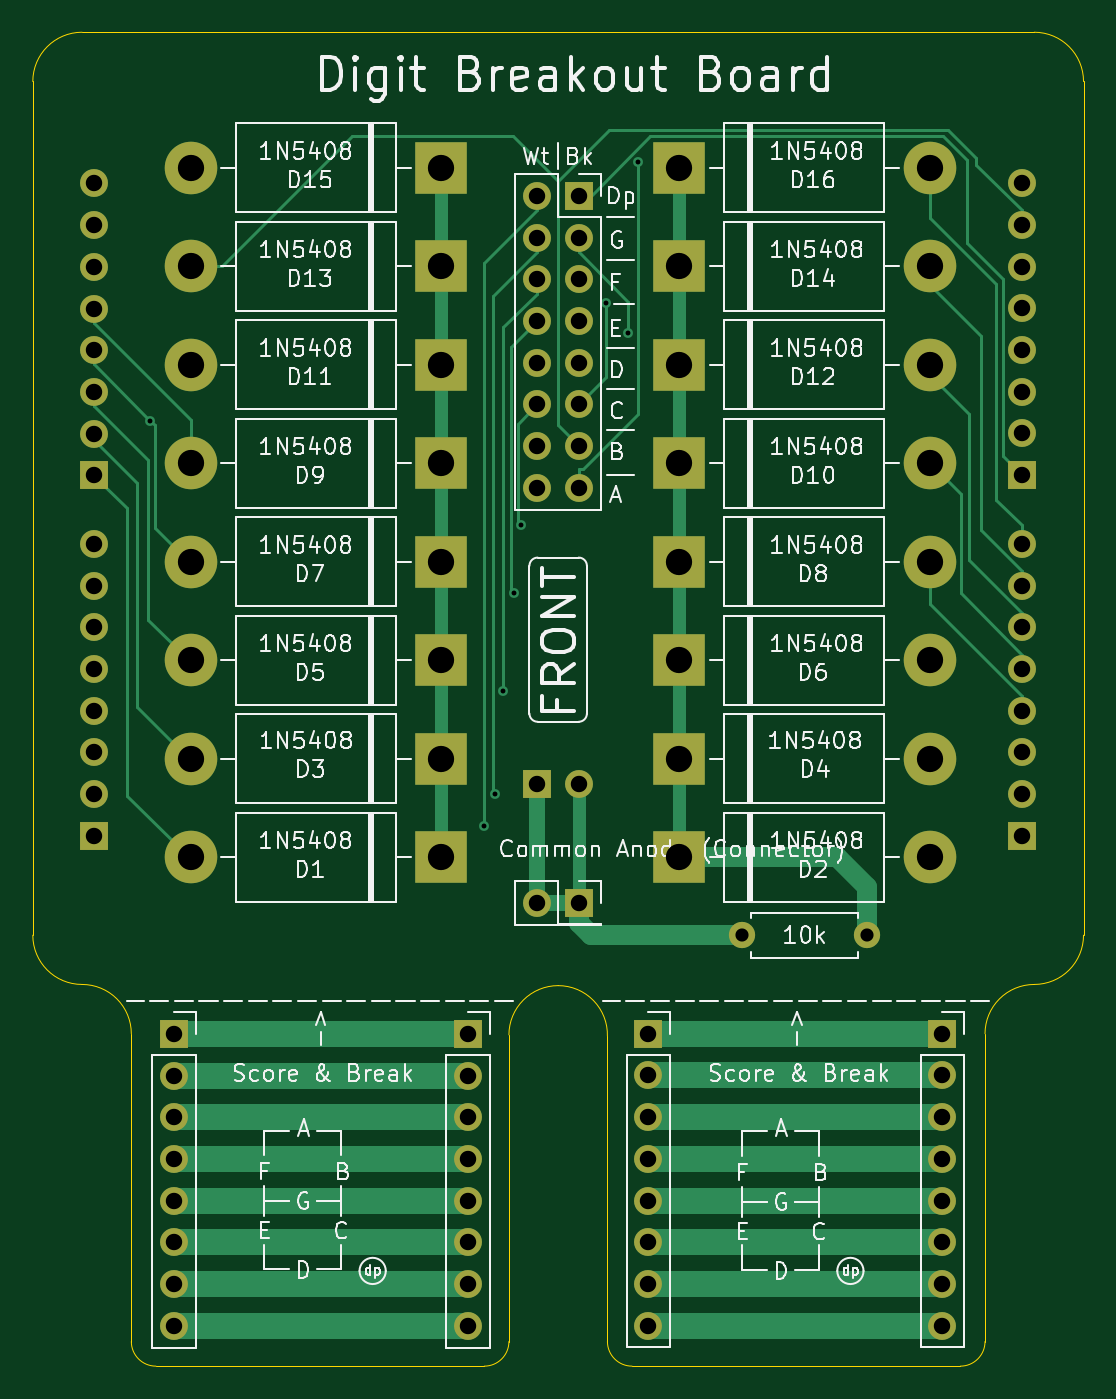
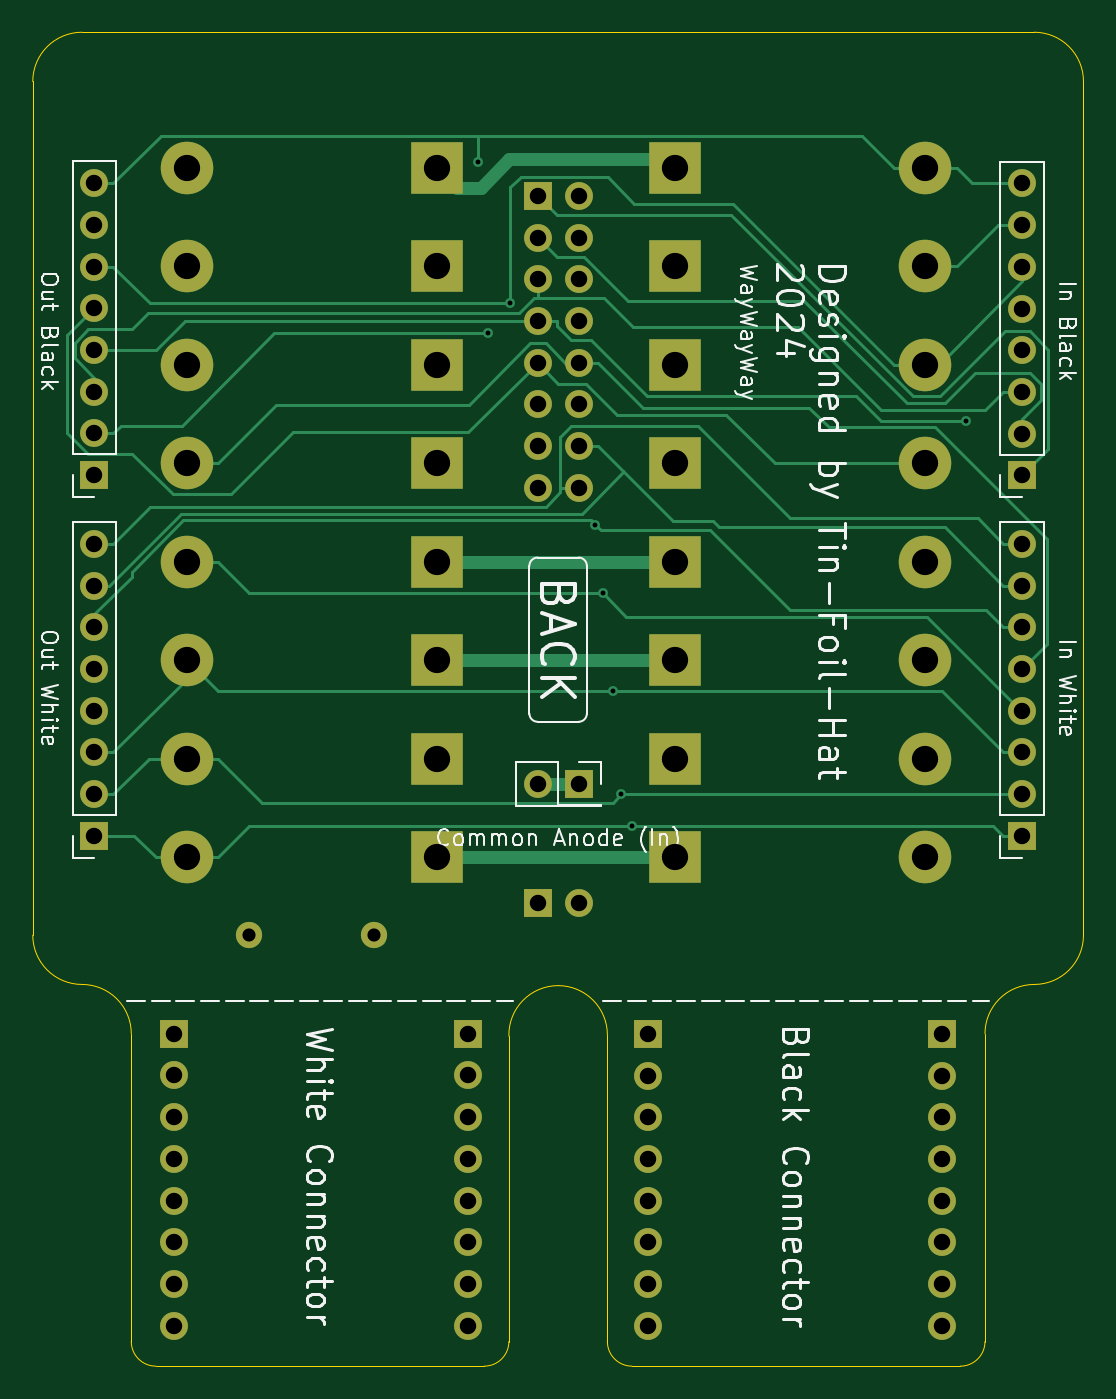
Circuit board: 11 layer files. Board 64.0 x 81.3 mm.
- bottom_copper: V2.5 Mechanical Seven Segment Digit-B_Cu.gbr (20597 bytes)
- bottom_mask: V2.5 Mechanical Seven Segment Digit-B_Mask.gbr (4665 bytes)
- paste: V2.5 Mechanical Seven Segment Digit-B_Paste.gbr (493 bytes)
- bottom_silk: V2.5 Mechanical Seven Segment Digit-B_Silkscreen.gbr (57583 bytes)
- outline: V2.5 Mechanical Seven Segment Digit-Edge_Cuts.gbr (1996 bytes)
- top_copper: V2.5 Mechanical Seven Segment Digit-F_Cu.gbr (17853 bytes)
- top_mask: V2.5 Mechanical Seven Segment Digit-F_Mask.gbr (4665 bytes)
- paste: V2.5 Mechanical Seven Segment Digit-F_Paste.gbr (493 bytes)
- top_silk: V2.5 Mechanical Seven Segment Digit-F_Silkscreen.gbr (162350 bytes)
- drill: V2.5 Mechanical Seven Segment Digit-NPTH.drl (277 bytes)
- drill: V2.5 Mechanical Seven Segment Digit-PTH.drl (2645 bytes)

=== bottom_copper: V2.5 Mechanical Seven Segment Digit-B_Cu.gbr (20597 bytes, source omitted) ===
=== bottom_mask: V2.5 Mechanical Seven Segment Digit-B_Mask.gbr ===
%TF.GenerationSoftware,KiCad,Pcbnew,8.0.7*%
%TF.CreationDate,2025-01-09T07:47:35+08:00*%
%TF.ProjectId,V2.5 Mechanical Seven Segment Digit,56322e35-204d-4656-9368-616e6963616c,rev?*%
%TF.SameCoordinates,Original*%
%TF.FileFunction,Soldermask,Bot*%
%TF.FilePolarity,Negative*%
%FSLAX46Y46*%
G04 Gerber Fmt 4.6, Leading zero omitted, Abs format (unit mm)*
G04 Created by KiCad (PCBNEW 8.0.7) date 2025-01-09 07:47:35*
%MOMM*%
%LPD*%
G01*
G04 APERTURE LIST*
%ADD10R,1.700000X1.700000*%
%ADD11O,1.700000X1.700000*%
%ADD12R,3.200000X3.200000*%
%ADD13O,3.200000X3.200000*%
%ADD14C,1.600000*%
%ADD15O,1.600000X1.600000*%
G04 APERTURE END LIST*
D10*
%TO.C,J9*%
X147500000Y-122250000D03*
D11*
X147500000Y-124790000D03*
X147500000Y-127330000D03*
X147500000Y-129870000D03*
X147500000Y-132410000D03*
X147500000Y-134950000D03*
X147500000Y-137490000D03*
X147500000Y-140030000D03*
%TD*%
D12*
%TO.C,D5*%
X134870000Y-99500000D03*
D13*
X119630000Y-99500000D03*
%TD*%
D10*
%TO.C,J12*%
X143250000Y-71220000D03*
D11*
X140710000Y-71220000D03*
X143250000Y-73760000D03*
X140710000Y-73760000D03*
X143250000Y-76300000D03*
X140710000Y-76300000D03*
X143250000Y-78840000D03*
X140710000Y-78840000D03*
X143250000Y-81380000D03*
X140710000Y-81380000D03*
X143250000Y-83920000D03*
X140710000Y-83920000D03*
X143250000Y-86460000D03*
X140710000Y-86460000D03*
X143250000Y-89000000D03*
X140710000Y-89000000D03*
%TD*%
D12*
%TO.C,D2*%
X149380000Y-111500000D03*
D13*
X164620000Y-111500000D03*
%TD*%
D12*
%TO.C,D12*%
X149380000Y-81500000D03*
D13*
X164620000Y-81500000D03*
%TD*%
D12*
%TO.C,D3*%
X134870000Y-105500000D03*
D13*
X119630000Y-105500000D03*
%TD*%
D12*
%TO.C,D8*%
X149380000Y-93500000D03*
D13*
X164620000Y-93500000D03*
%TD*%
D12*
%TO.C,D7*%
X134870000Y-93500000D03*
D13*
X119630000Y-93500000D03*
%TD*%
D12*
%TO.C,D6*%
X149380000Y-99500000D03*
D13*
X164620000Y-99500000D03*
%TD*%
D10*
%TO.C,J3*%
X143250000Y-114275000D03*
D11*
X140710000Y-114275000D03*
%TD*%
D10*
%TO.C,J10*%
X136500000Y-122260000D03*
D11*
X136500000Y-124800000D03*
X136500000Y-127340000D03*
X136500000Y-129880000D03*
X136500000Y-132420000D03*
X136500000Y-134960000D03*
X136500000Y-137500000D03*
X136500000Y-140040000D03*
%TD*%
D12*
%TO.C,D14*%
X149380000Y-75500000D03*
D13*
X164620000Y-75500000D03*
%TD*%
D12*
%TO.C,D15*%
X134870000Y-69500000D03*
D13*
X119630000Y-69500000D03*
%TD*%
D14*
%TO.C,R1*%
X160810000Y-116250000D03*
D15*
X153190000Y-116250000D03*
%TD*%
D12*
%TO.C,D9*%
X134870000Y-87500000D03*
D13*
X119630000Y-87500000D03*
%TD*%
D12*
%TO.C,D11*%
X134870000Y-81500000D03*
D13*
X119630000Y-81500000D03*
%TD*%
D10*
%TO.C,J8*%
X118600000Y-122260000D03*
D11*
X118600000Y-124800000D03*
X118600000Y-127340000D03*
X118600000Y-129880000D03*
X118600000Y-132420000D03*
X118600000Y-134960000D03*
X118600000Y-137500000D03*
X118600000Y-140040000D03*
%TD*%
D12*
%TO.C,D4*%
X149380000Y-105500000D03*
D13*
X164620000Y-105500000D03*
%TD*%
D12*
%TO.C,D10*%
X149380000Y-87500000D03*
D13*
X164620000Y-87500000D03*
%TD*%
D10*
%TO.C,J11*%
X165400000Y-122250000D03*
D11*
X165400000Y-124790000D03*
X165400000Y-127330000D03*
X165400000Y-129870000D03*
X165400000Y-132410000D03*
X165400000Y-134950000D03*
X165400000Y-137490000D03*
X165400000Y-140030000D03*
%TD*%
D12*
%TO.C,D1*%
X134870000Y-111500000D03*
D13*
X119630000Y-111500000D03*
%TD*%
D12*
%TO.C,D16*%
X149380000Y-69500000D03*
D13*
X164620000Y-69500000D03*
%TD*%
D12*
%TO.C,D13*%
X134870000Y-75500000D03*
D13*
X119630000Y-75500000D03*
%TD*%
D10*
%TO.C,J6*%
X170250000Y-88230000D03*
D11*
X170250000Y-85690000D03*
X170250000Y-83150000D03*
X170250000Y-80610000D03*
X170250000Y-78070000D03*
X170250000Y-75530000D03*
X170250000Y-72990000D03*
X170250000Y-70450000D03*
%TD*%
D10*
%TO.C,J5*%
X140710000Y-107025000D03*
D11*
X143250000Y-107025000D03*
%TD*%
D10*
%TO.C,J2*%
X113750000Y-110200000D03*
D11*
X113750000Y-107660000D03*
X113750000Y-105120000D03*
X113750000Y-102580000D03*
X113750000Y-100040000D03*
X113750000Y-97500000D03*
X113750000Y-94960000D03*
X113750000Y-92420000D03*
%TD*%
D10*
%TO.C,J1*%
X113750000Y-88240000D03*
D11*
X113750000Y-85700000D03*
X113750000Y-83160000D03*
X113750000Y-80620000D03*
X113750000Y-78080000D03*
X113750000Y-75540000D03*
X113750000Y-73000000D03*
X113750000Y-70460000D03*
%TD*%
D10*
%TO.C,J7*%
X170250000Y-110200000D03*
D11*
X170250000Y-107660000D03*
X170250000Y-105120000D03*
X170250000Y-102580000D03*
X170250000Y-100040000D03*
X170250000Y-97500000D03*
X170250000Y-94960000D03*
X170250000Y-92420000D03*
%TD*%
M02*

=== paste: V2.5 Mechanical Seven Segment Digit-B_Paste.gbr ===
%TF.GenerationSoftware,KiCad,Pcbnew,8.0.7*%
%TF.CreationDate,2025-01-09T07:47:35+08:00*%
%TF.ProjectId,V2.5 Mechanical Seven Segment Digit,56322e35-204d-4656-9368-616e6963616c,rev?*%
%TF.SameCoordinates,Original*%
%TF.FileFunction,Paste,Bot*%
%TF.FilePolarity,Positive*%
%FSLAX46Y46*%
G04 Gerber Fmt 4.6, Leading zero omitted, Abs format (unit mm)*
G04 Created by KiCad (PCBNEW 8.0.7) date 2025-01-09 07:47:35*
%MOMM*%
%LPD*%
G01*
G04 APERTURE LIST*
G04 APERTURE END LIST*
M02*

=== bottom_silk: V2.5 Mechanical Seven Segment Digit-B_Silkscreen.gbr (57583 bytes, source omitted) ===
=== outline: V2.5 Mechanical Seven Segment Digit-Edge_Cuts.gbr ===
%TF.GenerationSoftware,KiCad,Pcbnew,8.0.7*%
%TF.CreationDate,2025-01-09T07:47:35+08:00*%
%TF.ProjectId,V2.5 Mechanical Seven Segment Digit,56322e35-204d-4656-9368-616e6963616c,rev?*%
%TF.SameCoordinates,Original*%
%TF.FileFunction,Profile,NP*%
%FSLAX46Y46*%
G04 Gerber Fmt 4.6, Leading zero omitted, Abs format (unit mm)*
G04 Created by KiCad (PCBNEW 8.0.7) date 2025-01-09 07:47:35*
%MOMM*%
%LPD*%
G01*
G04 APERTURE LIST*
%TA.AperFunction,Profile*%
%ADD10C,0.050000*%
%TD*%
G04 APERTURE END LIST*
D10*
X144998970Y-122399973D02*
X145000001Y-141000000D01*
X112999999Y-119250001D02*
G75*
G02*
X109999999Y-116250001I1J3000001D01*
G01*
X117500000Y-142500000D02*
G75*
G02*
X116000000Y-141000000I0J1500000D01*
G01*
X174000000Y-116250000D02*
G75*
G02*
X171000000Y-119250000I-3000000J0D01*
G01*
X139000000Y-141000001D02*
G75*
G02*
X137500000Y-142500000I-1500000J1D01*
G01*
X139000001Y-122321320D02*
G75*
G02*
X142000000Y-119321301I2999999J20D01*
G01*
X171000000Y-61250000D02*
G75*
G02*
X174000000Y-64250000I0J-3000000D01*
G01*
X146500001Y-142500000D02*
G75*
G02*
X145000000Y-141000000I-1J1500000D01*
G01*
X117500000Y-142500000D02*
X137500000Y-142500001D01*
X166499999Y-142500001D02*
X146500001Y-142500000D01*
X167999999Y-141000001D02*
X168000000Y-122250001D01*
X167999999Y-141000001D02*
G75*
G02*
X166499999Y-142499999I-1499999J1D01*
G01*
X110000000Y-64250000D02*
G75*
G02*
X113000000Y-61250000I3000000J0D01*
G01*
X174000000Y-64250000D02*
X174000000Y-116250000D01*
X115999999Y-122250000D02*
X116000000Y-141000000D01*
X139000000Y-141000001D02*
X139000001Y-122321320D01*
X142000000Y-119321320D02*
G75*
G02*
X144998948Y-122399972I0J-2999980D01*
G01*
X168000000Y-122250001D02*
G75*
G02*
X171000000Y-119250000I3000000J1D01*
G01*
X112999999Y-119250001D02*
G75*
G02*
X115999999Y-122250000I1J-2999999D01*
G01*
X109999999Y-116250001D02*
X110000000Y-64250000D01*
X113000000Y-61250000D02*
X171000000Y-61250000D01*
M02*

=== top_copper: V2.5 Mechanical Seven Segment Digit-F_Cu.gbr (17853 bytes, source omitted) ===
=== top_mask: V2.5 Mechanical Seven Segment Digit-F_Mask.gbr ===
%TF.GenerationSoftware,KiCad,Pcbnew,8.0.7*%
%TF.CreationDate,2025-01-09T07:47:35+08:00*%
%TF.ProjectId,V2.5 Mechanical Seven Segment Digit,56322e35-204d-4656-9368-616e6963616c,rev?*%
%TF.SameCoordinates,Original*%
%TF.FileFunction,Soldermask,Top*%
%TF.FilePolarity,Negative*%
%FSLAX46Y46*%
G04 Gerber Fmt 4.6, Leading zero omitted, Abs format (unit mm)*
G04 Created by KiCad (PCBNEW 8.0.7) date 2025-01-09 07:47:35*
%MOMM*%
%LPD*%
G01*
G04 APERTURE LIST*
%ADD10R,1.700000X1.700000*%
%ADD11O,1.700000X1.700000*%
%ADD12R,3.200000X3.200000*%
%ADD13O,3.200000X3.200000*%
%ADD14C,1.600000*%
%ADD15O,1.600000X1.600000*%
G04 APERTURE END LIST*
D10*
%TO.C,J9*%
X147500000Y-122250000D03*
D11*
X147500000Y-124790000D03*
X147500000Y-127330000D03*
X147500000Y-129870000D03*
X147500000Y-132410000D03*
X147500000Y-134950000D03*
X147500000Y-137490000D03*
X147500000Y-140030000D03*
%TD*%
D12*
%TO.C,D5*%
X134870000Y-99500000D03*
D13*
X119630000Y-99500000D03*
%TD*%
D10*
%TO.C,J12*%
X143250000Y-71220000D03*
D11*
X140710000Y-71220000D03*
X143250000Y-73760000D03*
X140710000Y-73760000D03*
X143250000Y-76300000D03*
X140710000Y-76300000D03*
X143250000Y-78840000D03*
X140710000Y-78840000D03*
X143250000Y-81380000D03*
X140710000Y-81380000D03*
X143250000Y-83920000D03*
X140710000Y-83920000D03*
X143250000Y-86460000D03*
X140710000Y-86460000D03*
X143250000Y-89000000D03*
X140710000Y-89000000D03*
%TD*%
D12*
%TO.C,D2*%
X149380000Y-111500000D03*
D13*
X164620000Y-111500000D03*
%TD*%
D12*
%TO.C,D12*%
X149380000Y-81500000D03*
D13*
X164620000Y-81500000D03*
%TD*%
D12*
%TO.C,D3*%
X134870000Y-105500000D03*
D13*
X119630000Y-105500000D03*
%TD*%
D12*
%TO.C,D8*%
X149380000Y-93500000D03*
D13*
X164620000Y-93500000D03*
%TD*%
D12*
%TO.C,D7*%
X134870000Y-93500000D03*
D13*
X119630000Y-93500000D03*
%TD*%
D12*
%TO.C,D6*%
X149380000Y-99500000D03*
D13*
X164620000Y-99500000D03*
%TD*%
D10*
%TO.C,J3*%
X143250000Y-114275000D03*
D11*
X140710000Y-114275000D03*
%TD*%
D10*
%TO.C,J10*%
X136500000Y-122260000D03*
D11*
X136500000Y-124800000D03*
X136500000Y-127340000D03*
X136500000Y-129880000D03*
X136500000Y-132420000D03*
X136500000Y-134960000D03*
X136500000Y-137500000D03*
X136500000Y-140040000D03*
%TD*%
D12*
%TO.C,D14*%
X149380000Y-75500000D03*
D13*
X164620000Y-75500000D03*
%TD*%
D12*
%TO.C,D15*%
X134870000Y-69500000D03*
D13*
X119630000Y-69500000D03*
%TD*%
D14*
%TO.C,R1*%
X160810000Y-116250000D03*
D15*
X153190000Y-116250000D03*
%TD*%
D12*
%TO.C,D9*%
X134870000Y-87500000D03*
D13*
X119630000Y-87500000D03*
%TD*%
D12*
%TO.C,D11*%
X134870000Y-81500000D03*
D13*
X119630000Y-81500000D03*
%TD*%
D10*
%TO.C,J8*%
X118600000Y-122260000D03*
D11*
X118600000Y-124800000D03*
X118600000Y-127340000D03*
X118600000Y-129880000D03*
X118600000Y-132420000D03*
X118600000Y-134960000D03*
X118600000Y-137500000D03*
X118600000Y-140040000D03*
%TD*%
D12*
%TO.C,D4*%
X149380000Y-105500000D03*
D13*
X164620000Y-105500000D03*
%TD*%
D12*
%TO.C,D10*%
X149380000Y-87500000D03*
D13*
X164620000Y-87500000D03*
%TD*%
D10*
%TO.C,J11*%
X165400000Y-122250000D03*
D11*
X165400000Y-124790000D03*
X165400000Y-127330000D03*
X165400000Y-129870000D03*
X165400000Y-132410000D03*
X165400000Y-134950000D03*
X165400000Y-137490000D03*
X165400000Y-140030000D03*
%TD*%
D12*
%TO.C,D1*%
X134870000Y-111500000D03*
D13*
X119630000Y-111500000D03*
%TD*%
D12*
%TO.C,D16*%
X149380000Y-69500000D03*
D13*
X164620000Y-69500000D03*
%TD*%
D12*
%TO.C,D13*%
X134870000Y-75500000D03*
D13*
X119630000Y-75500000D03*
%TD*%
D10*
%TO.C,J6*%
X170250000Y-88230000D03*
D11*
X170250000Y-85690000D03*
X170250000Y-83150000D03*
X170250000Y-80610000D03*
X170250000Y-78070000D03*
X170250000Y-75530000D03*
X170250000Y-72990000D03*
X170250000Y-70450000D03*
%TD*%
D10*
%TO.C,J5*%
X140710000Y-107025000D03*
D11*
X143250000Y-107025000D03*
%TD*%
D10*
%TO.C,J2*%
X113750000Y-110200000D03*
D11*
X113750000Y-107660000D03*
X113750000Y-105120000D03*
X113750000Y-102580000D03*
X113750000Y-100040000D03*
X113750000Y-97500000D03*
X113750000Y-94960000D03*
X113750000Y-92420000D03*
%TD*%
D10*
%TO.C,J1*%
X113750000Y-88240000D03*
D11*
X113750000Y-85700000D03*
X113750000Y-83160000D03*
X113750000Y-80620000D03*
X113750000Y-78080000D03*
X113750000Y-75540000D03*
X113750000Y-73000000D03*
X113750000Y-70460000D03*
%TD*%
D10*
%TO.C,J7*%
X170250000Y-110200000D03*
D11*
X170250000Y-107660000D03*
X170250000Y-105120000D03*
X170250000Y-102580000D03*
X170250000Y-100040000D03*
X170250000Y-97500000D03*
X170250000Y-94960000D03*
X170250000Y-92420000D03*
%TD*%
M02*

=== paste: V2.5 Mechanical Seven Segment Digit-F_Paste.gbr ===
%TF.GenerationSoftware,KiCad,Pcbnew,8.0.7*%
%TF.CreationDate,2025-01-09T07:47:35+08:00*%
%TF.ProjectId,V2.5 Mechanical Seven Segment Digit,56322e35-204d-4656-9368-616e6963616c,rev?*%
%TF.SameCoordinates,Original*%
%TF.FileFunction,Paste,Top*%
%TF.FilePolarity,Positive*%
%FSLAX46Y46*%
G04 Gerber Fmt 4.6, Leading zero omitted, Abs format (unit mm)*
G04 Created by KiCad (PCBNEW 8.0.7) date 2025-01-09 07:47:35*
%MOMM*%
%LPD*%
G01*
G04 APERTURE LIST*
G04 APERTURE END LIST*
M02*

=== top_silk: V2.5 Mechanical Seven Segment Digit-F_Silkscreen.gbr (162350 bytes, source omitted) ===
=== drill: V2.5 Mechanical Seven Segment Digit-NPTH.drl ===
M48
; DRILL file {KiCad 8.0.7} date 2025-01-09T07:47:46+0800
; FORMAT={-:-/ absolute / inch / decimal}
; #@! TF.CreationDate,2025-01-09T07:47:46+08:00
; #@! TF.GenerationSoftware,Kicad,Pcbnew,8.0.7
; #@! TF.FileFunction,NonPlated,1,2,NPTH
FMAT,2
INCH
%
G90
G05
M30

=== drill: V2.5 Mechanical Seven Segment Digit-PTH.drl ===
M48
; DRILL file {KiCad 8.0.7} date 2025-01-09T07:47:46+0800
; FORMAT={-:-/ absolute / inch / decimal}
; #@! TF.CreationDate,2025-01-09T07:47:46+08:00
; #@! TF.GenerationSoftware,Kicad,Pcbnew,8.0.7
; #@! TF.FileFunction,Plated,1,2,PTH
FMAT,2
INCH
; #@! TA.AperFunction,Plated,PTH,ViaDrill
T1C0.0118
; #@! TA.AperFunction,Plated,PTH,ComponentDrill
T2C0.0315
; #@! TA.AperFunction,Plated,PTH,ComponentDrill
T3C0.0394
; #@! TA.AperFunction,Plated,PTH,ComponentDrill
T4C0.0630
%
G90
G05
T1
X4.6128Y-3.3425
X5.4129Y-4.3149
X5.4388Y-4.2386
X5.4593Y-3.9921
X5.4837Y-3.7564
X5.502Y-3.5925
X5.705Y-3.0611
X5.7589Y-3.1324
X5.7831Y-2.723
T2
X6.0311Y-4.5768
X6.3311Y-4.5768
T3
X4.4783Y-2.774
X4.4783Y-2.874
X4.4783Y-2.974
X4.4783Y-3.074
X4.4783Y-3.174
X4.4783Y-3.274
X4.4783Y-3.374
X4.4783Y-3.474
X4.4783Y-3.6386
X4.4783Y-3.7386
X4.4783Y-3.8386
X4.4783Y-3.9386
X4.4783Y-4.0386
X4.4783Y-4.1386
X4.4783Y-4.2386
X4.4783Y-4.3386
X4.6693Y-4.8134
X4.6693Y-4.9134
X4.6693Y-5.0134
X4.6693Y-5.1134
X4.6693Y-5.2134
X4.6693Y-5.3134
X4.6693Y-5.4134
X4.6693Y-5.5134
X5.374Y-4.8134
X5.374Y-4.9134
X5.374Y-5.0134
X5.374Y-5.1134
X5.374Y-5.2134
X5.374Y-5.3134
X5.374Y-5.4134
X5.374Y-5.5134
X5.5398Y-2.8039
X5.5398Y-2.9039
X5.5398Y-3.0039
X5.5398Y-3.1039
X5.5398Y-3.2039
X5.5398Y-3.3039
X5.5398Y-3.4039
X5.5398Y-3.5039
X5.5398Y-4.2136
X5.5398Y-4.499
X5.6398Y-2.8039
X5.6398Y-2.9039
X5.6398Y-3.0039
X5.6398Y-3.1039
X5.6398Y-3.2039
X5.6398Y-3.3039
X5.6398Y-3.4039
X5.6398Y-3.5039
X5.6398Y-4.2136
X5.6398Y-4.499
X5.8071Y-4.813
X5.8071Y-4.913
X5.8071Y-5.013
X5.8071Y-5.113
X5.8071Y-5.213
X5.8071Y-5.313
X5.8071Y-5.413
X5.8071Y-5.513
X6.5118Y-4.813
X6.5118Y-4.913
X6.5118Y-5.013
X6.5118Y-5.113
X6.5118Y-5.213
X6.5118Y-5.313
X6.5118Y-5.413
X6.5118Y-5.513
X6.7028Y-2.7736
X6.7028Y-2.8736
X6.7028Y-2.9736
X6.7028Y-3.0736
X6.7028Y-3.1736
X6.7028Y-3.2736
X6.7028Y-3.3736
X6.7028Y-3.4736
X6.7028Y-3.6386
X6.7028Y-3.7386
X6.7028Y-3.8386
X6.7028Y-3.9386
X6.7028Y-4.0386
X6.7028Y-4.1386
X6.7028Y-4.2386
X6.7028Y-4.3386
T4
X4.7098Y-2.7362
X4.7098Y-2.9724
X4.7098Y-3.2087
X4.7098Y-3.4449
X4.7098Y-3.6811
X4.7098Y-3.9173
X4.7098Y-4.1535
X4.7098Y-4.3898
X5.3098Y-2.7362
X5.3098Y-2.9724
X5.3098Y-3.2087
X5.3098Y-3.4449
X5.3098Y-3.6811
X5.3098Y-3.9173
X5.3098Y-4.1535
X5.3098Y-4.3898
X5.8811Y-2.7362
X5.8811Y-2.9724
X5.8811Y-3.2087
X5.8811Y-3.4449
X5.8811Y-3.6811
X5.8811Y-3.9173
X5.8811Y-4.1535
X5.8811Y-4.3898
X6.4811Y-2.7362
X6.4811Y-2.9724
X6.4811Y-3.2087
X6.4811Y-3.4449
X6.4811Y-3.6811
X6.4811Y-3.9173
X6.4811Y-4.1535
X6.4811Y-4.3898
M30

